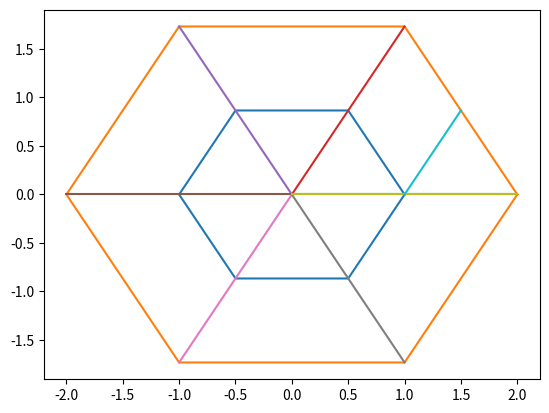

Recreate this plot in Python.
#!/usr/bin/env python
#
# Copyright (c) 2019 Opticks Team. All Rights Reserved.
#
# This file is part of Opticks
# (see https://bitbucket.org/simoncblyth/opticks).
#
# Licensed under the Apache License, Version 2.0 (the "License"); 
# you may not use this file except in compliance with the License.  
# You may obtain a copy of the License at
#
#   http://www.apache.org/licenses/LICENSE-2.0
#
# Unless required by applicable law or agreed to in writing, software 
# distributed under the License is distributed on an "AS IS" BASIS, 
# WITHOUT WARRANTIES OR CONDITIONS OF ANY KIND, either express or implied.  
# See the License for the specific language governing permissions and 
# limitations under the License.
#


import numpy as np
import matplotlib.pyplot as plt


X,Y,Z,W = 0,1,2,3

def one_line(ax, a, b, c ):
    x1 = a[X]
    y1 = a[Y]
    x2 = b[X]
    y2 = b[Y]
    ax.plot( [x1,x2], [y1,y2], c ) 




if __name__ == '__main__':

    plt.ion()
    plt.close()


    fig = plt.figure()
    ax = fig.add_subplot(111)


    a = np.linspace(0, 2*np.pi, 7 )
    s = np.sin(a)
    c = np.cos(a)

    n = 2 


    ax.plot( c, s)
    ax.plot( n*c, n*s)

    for i in range(7):
        one_line(ax, [0,0], [n*c[i], n*s[i]], "-" )

    i = 1
    one_line(ax, [1,0], [1+(n-1)*c[i], (n-1)*s[i]], "-" )


    plt.show()


